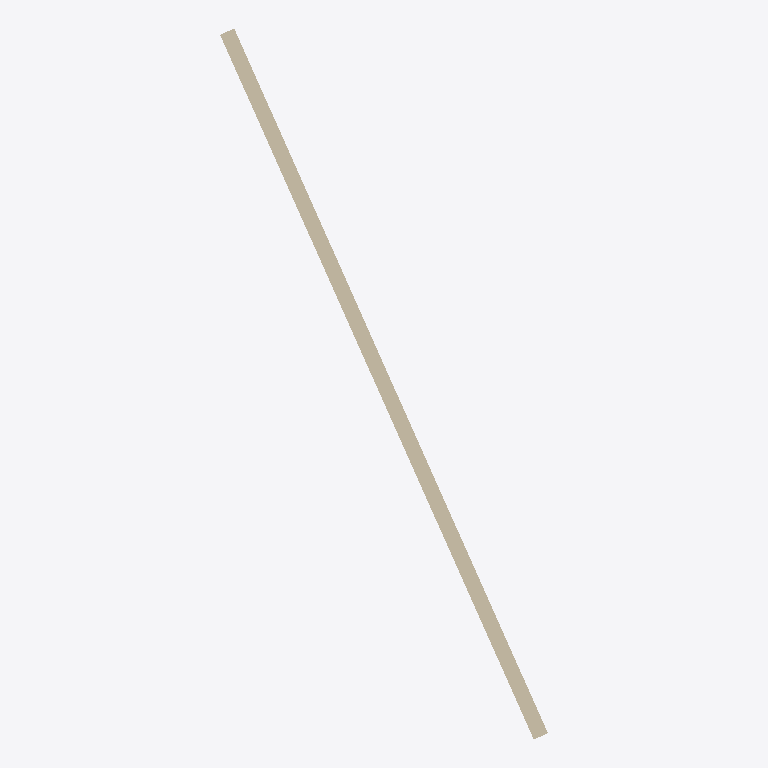
Plan cut of the same IFC building model at storey 'Level 2' (level 3.05 m, cut at 4.45 m), seen from above with north up, elements coloured by IFC class: 1 wall (beige). Cut surfaces are drawn darker.
Extent 4.3 m × 9.3 m × 6.1 m (x, y, z). Storeys (2): Level 1 at 0.00 m; Level 2 at 3.05 m. Elements (1): 1 IfcWallStandardCase.

HEADER;
FILE_DESCRIPTION(('ViewDefinition [CoordinationView_V2.0]','RevitIdentifiers [VersionGUID: 81ae7332-6589-407d-a4f3-cf42acdf42fd, NumberOfSaves: 3]','CoordinateReference [CoordinateBase: Shared Coordinates]'),'2;1');
FILE_NAME('test2.ifc','2025-05-21T23:41:07',(''),(''),'ODA IFC SDK 22.8','22.1.80.32 - IFC 22.7.0.0 - Default UI','');
FILE_SCHEMA(('IFC2X3'));
ENDSEC;
DATA;
#106=IFCPROJECT('0nd1xiRWL2pR2cIoIIwQHJ',#20,'Project Number',$,$,'Project Name','Project Status',(#101),#98);
#119=IFCSITE('0nd1xiRWL2pR2cIoIIwQHH',#20,'Default',$,$,#118,$,$,.ELEMENT.,(42,21,31,429138),(-71,-3,-24,-345703),0.0,$,$);
#109=IFCBUILDING('0nd1xiRWL2pR2cIoIIwQHI',#20,'',$,$,#16,$,'',.ELEMENT.,$,$,#108);
#112=IFCBUILDINGSTOREY('0nd1xiRWL2pR2cIoHj5bkz',#20,'Level 1',$,'Level:1/4" Head',#111,$,'Level 1',.ELEMENT.,0.0);
#116=IFCBUILDINGSTOREY('0nd1xiRWL2pR2cIoHj5drv',#20,'Level 2',$,'Level:1/4" Head',#115,$,'Level 2',.ELEMENT.,3.047999999999523);
#139=IFCWALLSTANDARDCASE('21hdCoPOb0VQJppqAio$IV',#20,'Basic Wall:Generic - 8":1357410',$,'Basic Wall:Generic - 8"',#123,#138,'1357410');
ENDSEC;
